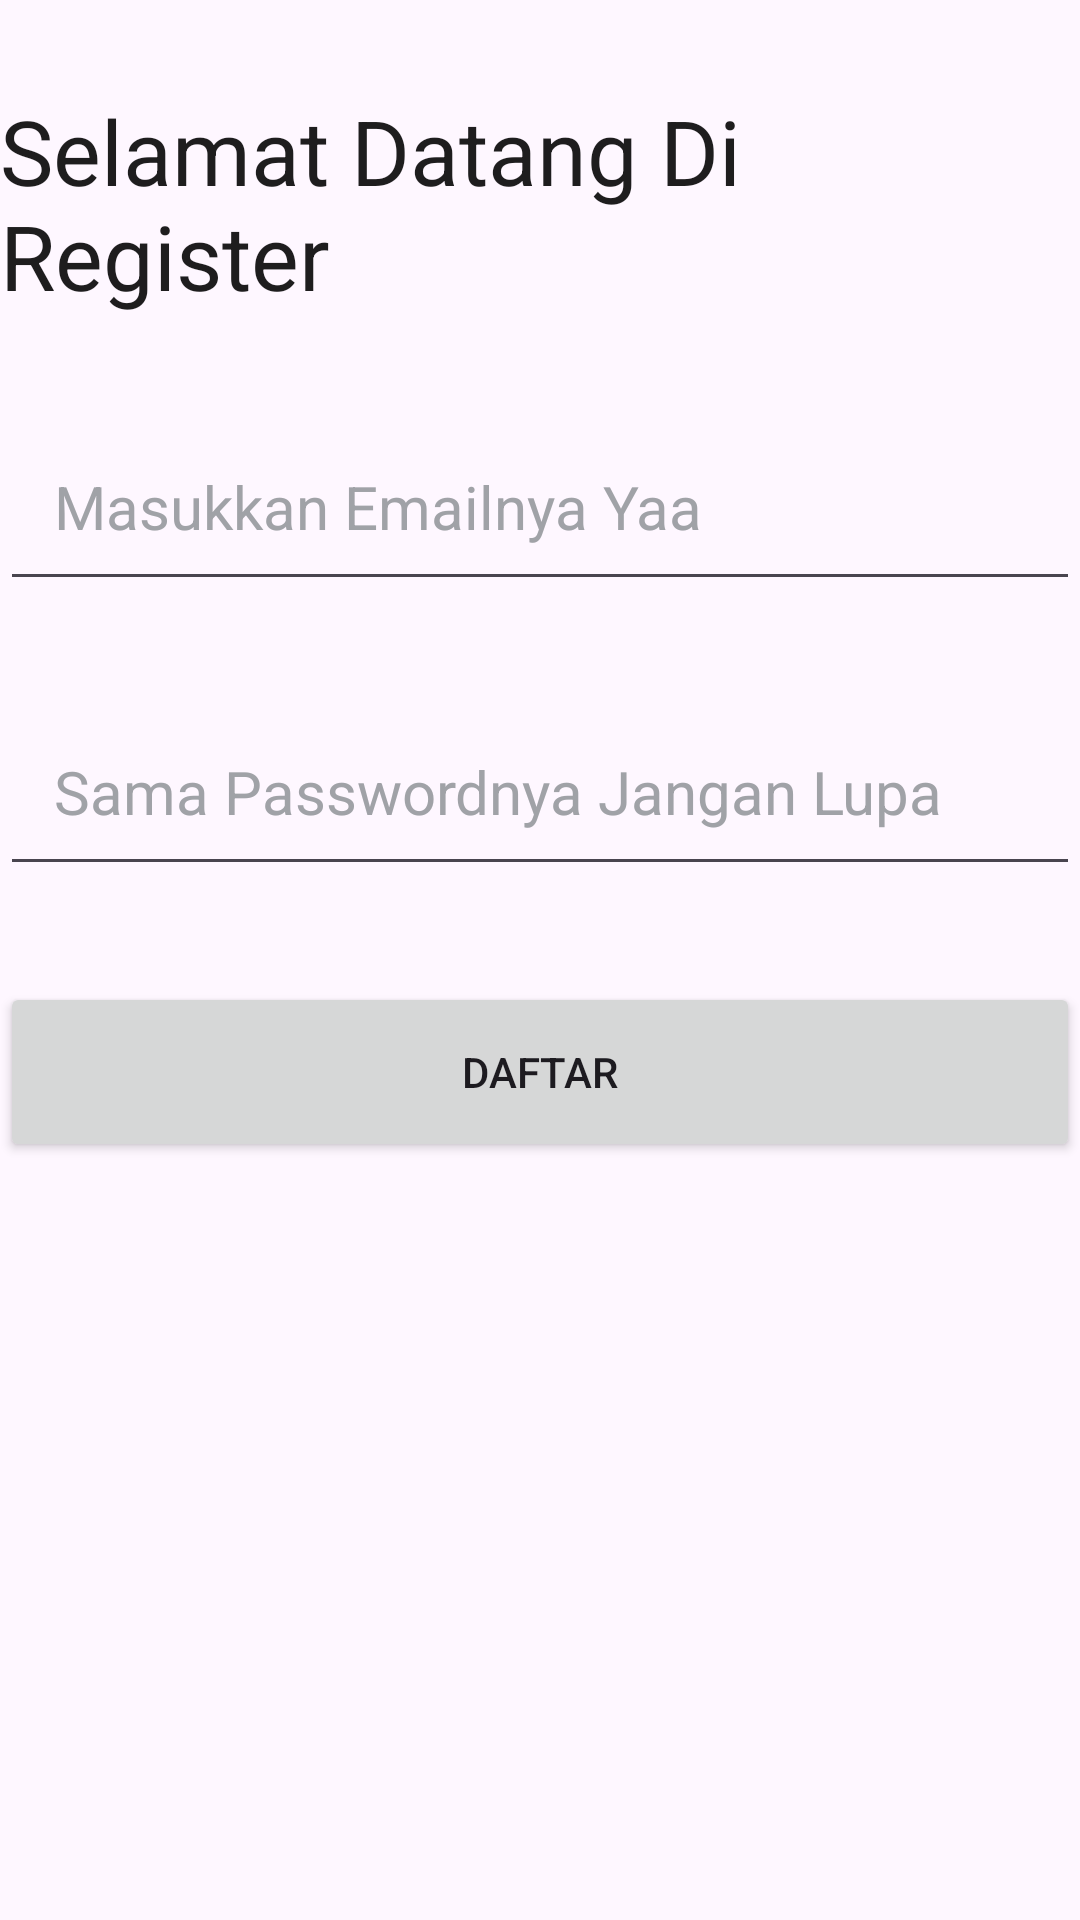

This screen was rendered from an Android layout file. Write that file and the resources it references.
<!-- AndroidManifest.xml: application theme Theme.API_PHP -->
<!-- res/layout/activity_register.xml -->
<?xml version="1.0" encoding="utf-8"?>
<LinearLayout xmlns:android="http://schemas.android.com/apk/res/android"
    xmlns:app="http://schemas.android.com/apk/res-auto"
    xmlns:tools="http://schemas.android.com/tools"
    android:id="@+id/main"
    android:orientation="vertical"
    android:layout_gravity="center"
    android:layout_width="match_parent"
    android:layout_height="match_parent"
    tools:context=".MainActivity">

    <TextView
        android:id="@+id/textView"
        android:layout_width="wrap_content"
        android:layout_height="wrap_content"
        android:text="Selamat Datang Di Register"
        android:layout_gravity="center"
        android:textSize="30sp"
        android:layout_marginTop="30dp"
        android:textColor="#E1000000"/>

    <EditText
        android:id="@+id/regusername"
        android:layout_width="match_parent"
        android:layout_height="wrap_content"
        android:layout_marginTop="32dp"
        android:hint="Masukkan Emailnya Yaa"
        android:inputType="text"
        android:padding="18dp"
        android:textColor="@color/black"
        android:textColorHint="#A0A2A7"
        android:textSize="20sp" />

    <EditText
        android:id="@+id/regpassword"
        android:layout_width="match_parent"
        android:layout_height="wrap_content"
        android:layout_marginTop="32dp"
        android:hint="Sama Passwordnya Jangan Lupa"
        android:inputType="textPassword"
        android:padding="18dp"
        android:textColor="@color/black"
        android:textColorHint="#A0A2A7"
        android:textSize="20sp"/>

    <Button
        android:id="@+id/btndaftar"
        android:layout_width="match_parent"
        android:layout_height="60dp"
        android:text="Daftar"
        android:layout_marginTop="32dp" />

</LinearLayout>
<!-- resources referenced by this layout -->
<resources>
  <style name="Theme.API_PHP" parent="Base.Theme.API_PHP" />
  <style name="Base.Theme.API_PHP" parent="Theme.Material3.DayNight.NoActionBar">
          
          
      </style>
  <!-- not gathered from this repository: default colours our renderer supplied (Android Studio template values) -->
  <color name="black">#FF000000</color>
</resources>
